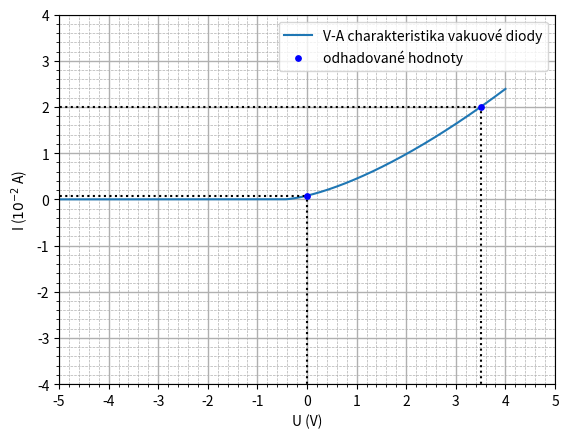

The script that saved this image: (Note: this script raises an exception after producing the figure.)
import numpy as np
import matplotlib.pyplot as plt
import matplotlib.ticker as ticker
from scipy.optimize import curve_fit

def langmuir(U, a, b):
    #if U < b:
    #    return 0
    return a * np.sqrt(U - b)**3

b = - 0.4
a = 4/15 * 2/ 2.132
U = np.linspace(-5, 4, 1000)

#U2 = np.linspace(-5, b-0.01, 1000)
#I2 = np.zeros_like(U2)
u0 = [0, 3.5]
i0 = [0.08, 2]
popt, pcov = curve_fit(langmuir, u0, i0, p0=[a, b])
print('Fitted parameters:', popt)

I = np.array([langmuir(u, *popt) if u >= popt[1] else 0 for u in U])

fig, ax = plt.subplots()
ax.plot(U, I, label='V-A charakteristika vakuové diody')
#ax.plot(U2, I2, color='blue')
ax.set_xlabel('U (V)')
ax.set_ylabel('I ($10^{-2}$ A)')

ax.set_xlim(-5, 5)
ax.set_ylim(-4, 4)
xmin, xmax = ax.get_xlim()
ymin, ymax = ax.get_ylim()
print('xlim:', xmin, xmax, 'ylim:', ymin, ymax)
gh = 0.85

ax.axhline(2, color='black', linestyle=':', xmin=-5, xmax=0.85)#(3.5 - xmin) / (xmax - xmin))
ax.axhline(0.08, color='black', linestyle=':', xmin=-5, xmax=0.5)
ax.axvline(0, color='black', linestyle=':', ymin=-4, ymax=4.08/8)
ax.axvline(3.5, color='black', linestyle=':', ymin=-4, ymax=6/8)
ax.scatter(u0, i0, color='blue', s=15, zorder=5, label='odhadované hodnoty')

ax.xaxis.set_major_locator(ticker.MultipleLocator(1))
ax.xaxis.set_minor_locator(ticker.MultipleLocator(0.2))
ax.yaxis.set_major_locator(ticker.MultipleLocator(1))
ax.yaxis.set_minor_locator(ticker.MultipleLocator(0.2))

ax.grid(which='major', linewidth=1)
ax.grid(which='minor', linewidth=0.5, linestyle='--')
ax.legend()
fig.savefig('uloha5/fig3.png')

plt.show()
